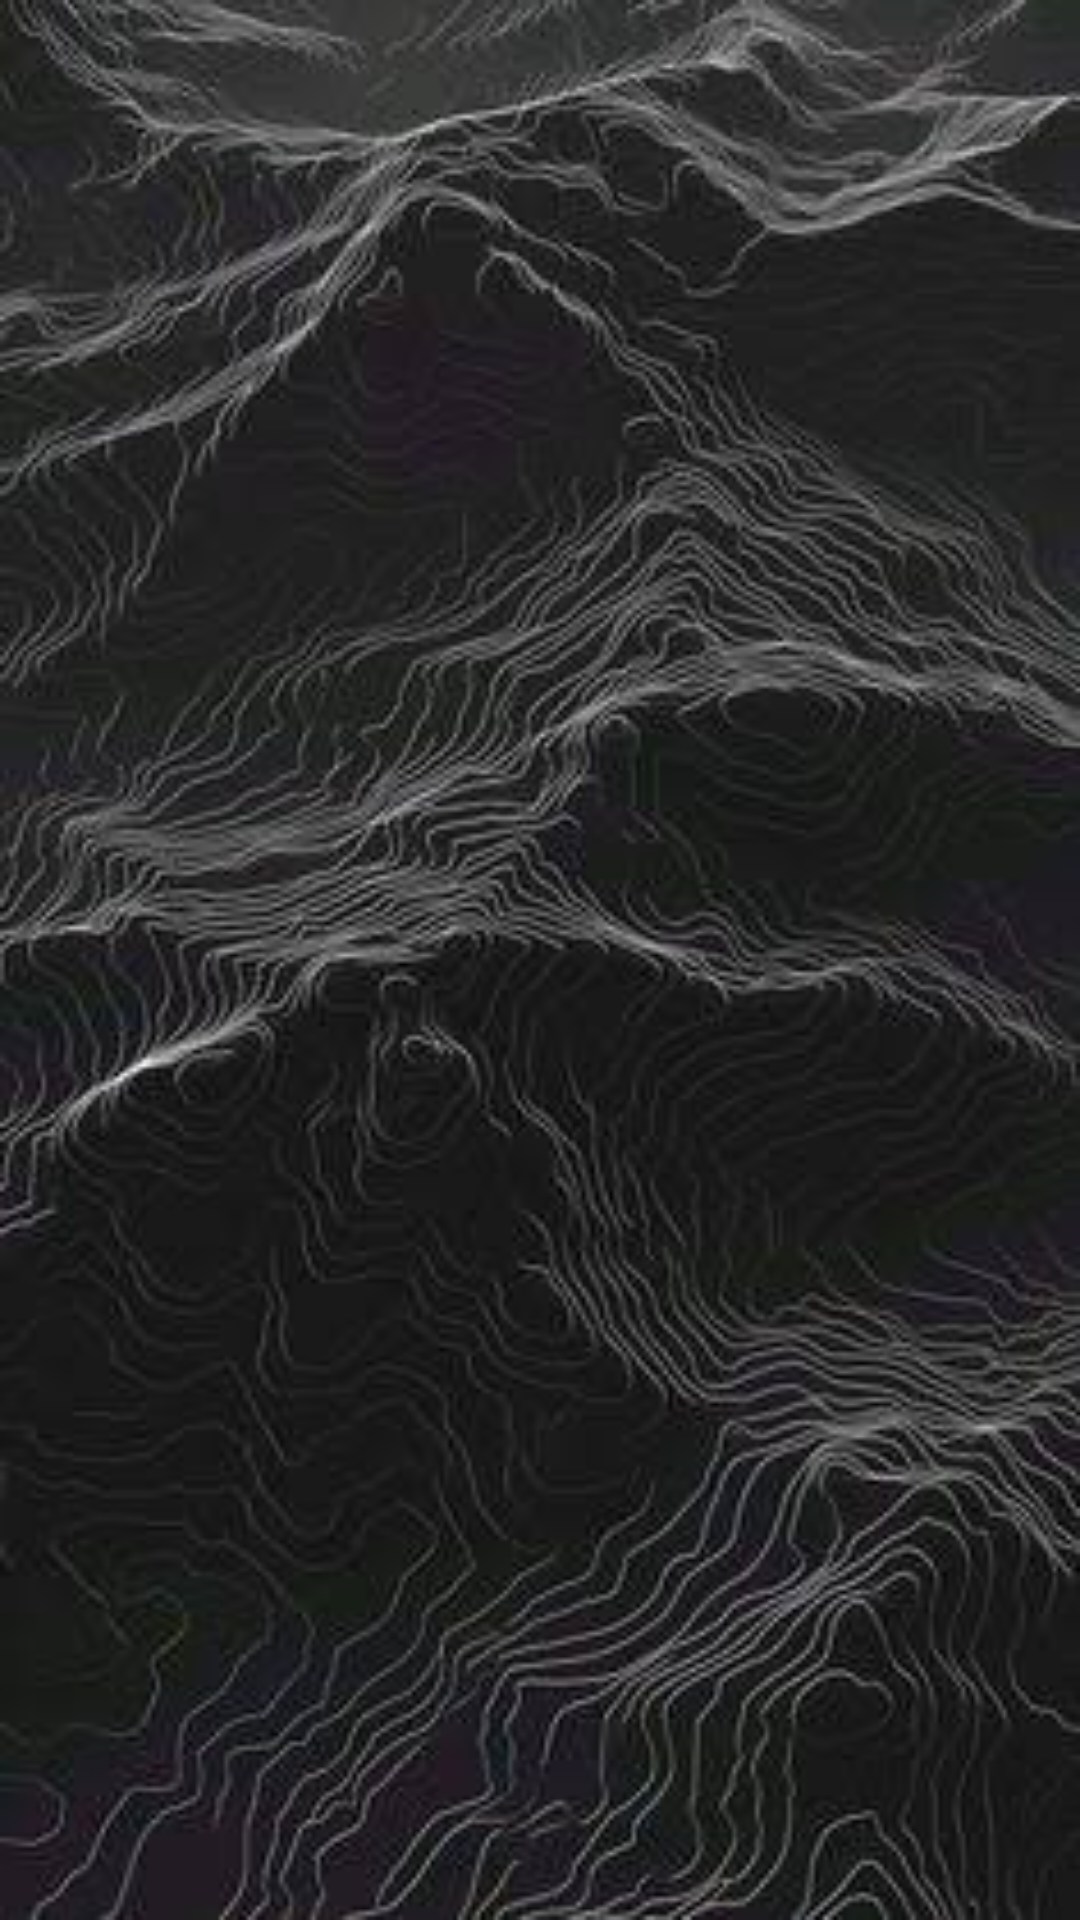

Produce the Android XML layout that renders to this screen, including the resource entries it uses.
<!-- AndroidManifest.xml: application theme Theme.Diplomayin -->
<!-- res/layout/activity_main.xml -->
<?xml version="1.0" encoding="utf-8"?>
<androidx.constraintlayout.widget.ConstraintLayout xmlns:android="http://schemas.android.com/apk/res/android"
    xmlns:app="http://schemas.android.com/apk/res-auto"
    xmlns:tools="http://schemas.android.com/tools"
    android:id="@+id/main"
    android:layout_width="match_parent"
    android:layout_height="match_parent"
    android:background="@mipmap/image"
    tools:context=".MainActivity">

    <Toolbar
        android:id="@+id/toolbar"
        android:layout_width="wrap_content"
        android:layout_height="wrap_content"
        app:layout_constraintStart_toStartOf="parent"
        app:layout_constraintEnd_toEndOf="parent"
        app:layout_constraintTop_toTopOf="parent"
        />


    <androidx.recyclerview.widget.RecyclerView
        android:id="@+id/recyclerViewChats"
        android:layout_width="match_parent"
        android:layout_height="wrap_content"
        android:layout_marginTop="30dp"
        app:layout_constraintTop_toBottomOf="@id/toolbar"
        app:layout_constraintEnd_toEndOf="parent"
        app:layout_constraintStart_toStartOf="parent"
        />


</androidx.constraintlayout.widget.ConstraintLayout>
<!-- resources referenced by this layout -->
<resources>
  <!-- mipmap image: jpg bitmap (mipmap-hdpi, 20987 bytes) -->
  <style name="Theme.Diplomayin" parent="Base.Theme.Diplomayin" />
  <style name="Base.Theme.Diplomayin" parent="Theme.Material3.DayNight.NoActionBar">
          
          
      </style>
</resources>
